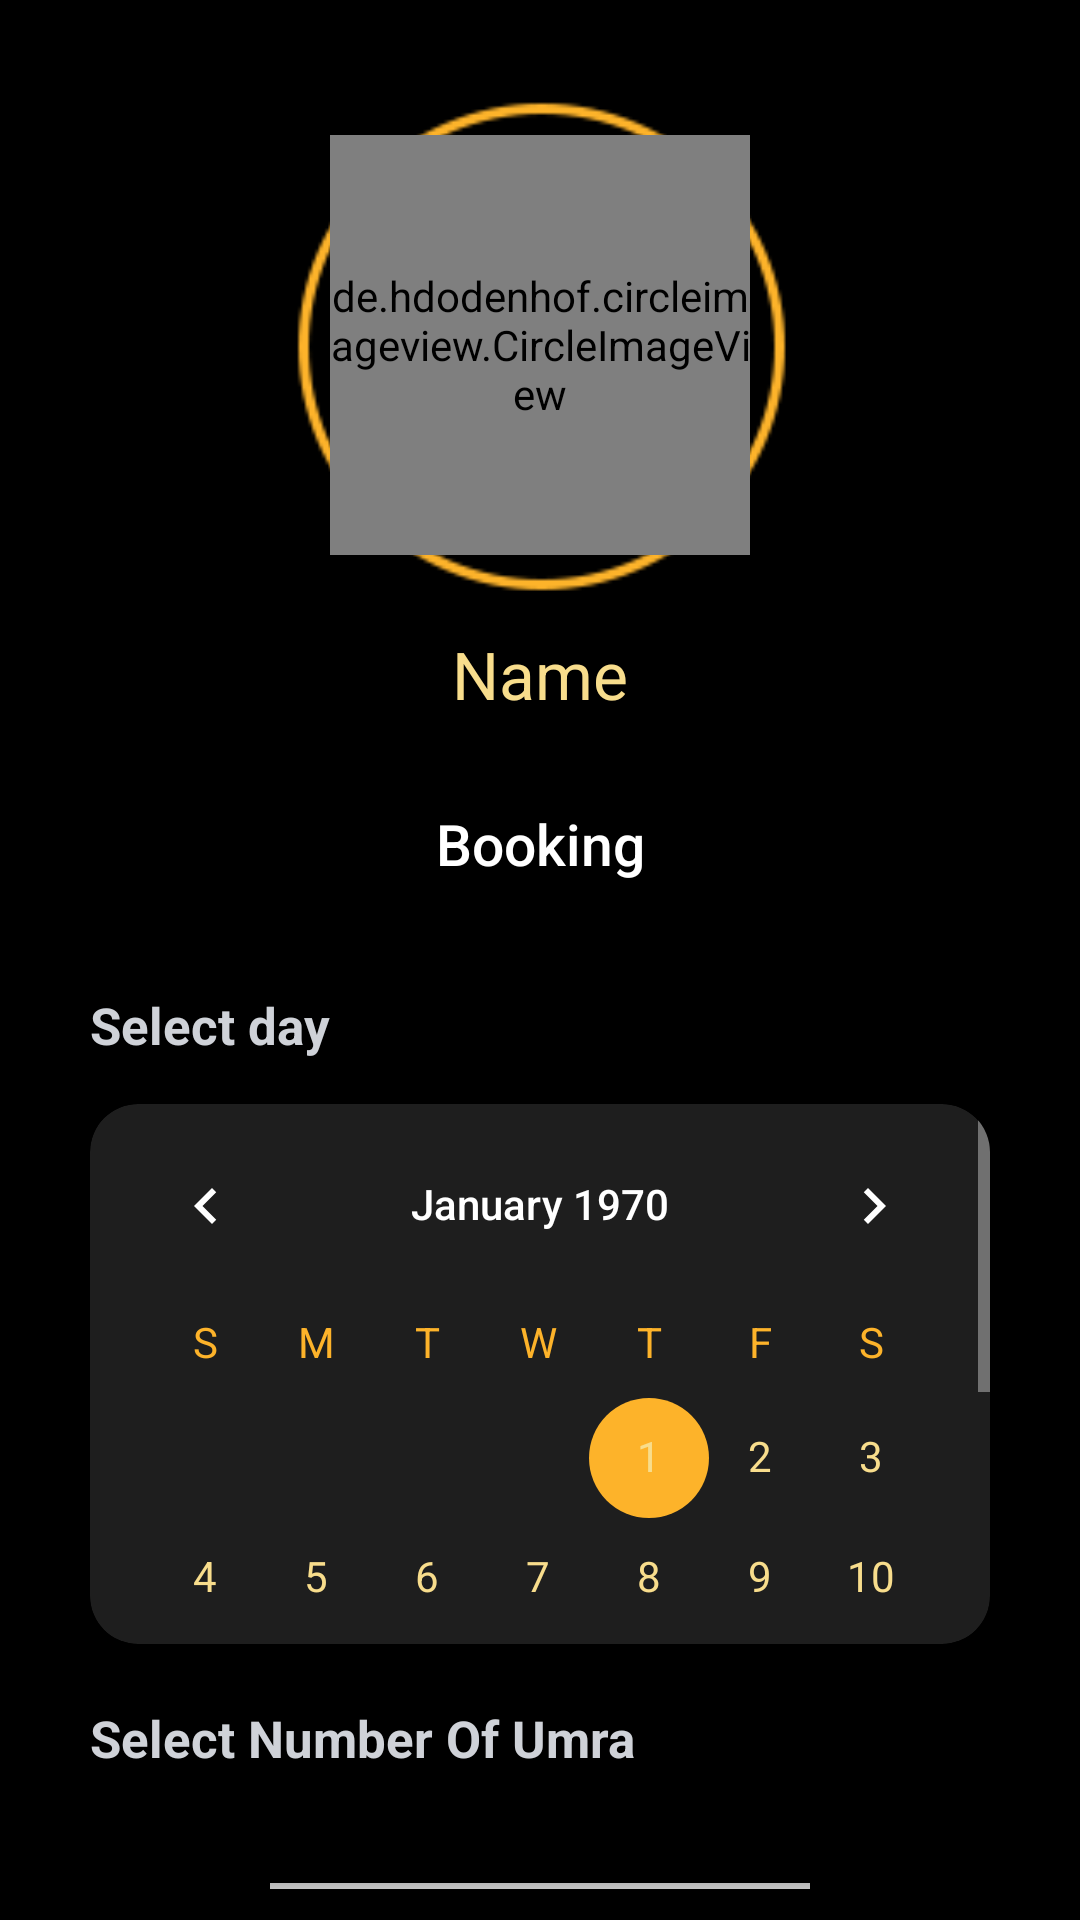

Produce the Android XML layout that renders to this screen, including the resource entries it uses.
<!-- AndroidManifest.xml: application theme Theme.NyabaApplication -->
<!-- res/layout/activity_main.xml -->
<?xml version="1.0" encoding="utf-8"?>
<ScrollView xmlns:android="http://schemas.android.com/apk/res/android"
    xmlns:app="http://schemas.android.com/apk/res-auto"
    xmlns:tools="http://schemas.android.com/tools"
    android:layout_width="match_parent"
    android:layout_height="match_parent"
    android:scrollbars="none"
    android:background="@color/background"
    tools:context=".MainActivity">

    <LinearLayout
        android:layout_width="match_parent"
        android:layout_height="match_parent"
        android:padding="30dp"
        android:orientation="vertical">

    <RelativeLayout
        android:layout_width="wrap_content"
        android:layout_height="wrap_content"
        android:id="@+id/lay_rel_img"
        android:layout_gravity="center_horizontal"
        android:padding="15dp"
        android:gravity="center"
        android:background="@drawable/bg_cir_ylo">

        <de.hdodenhof.circleimageview.CircleImageView
            android:layout_width="140dp"
            android:layout_height="140dp"
            android:id="@+id/updateUserImg"
            android:layout_gravity="center_horizontal"
            android:src="@drawable/main_log_img" />

    </RelativeLayout>

    <TextView
        android:id="@+id/TV_name"
        android:layout_width="match_parent"
        android:layout_height="wrap_content"
        android:text="Name"
        android:textStyle="normal"
        android:textSize="22sp"
        android:textAlignment="center"
        android:gravity="center_horizontal"
        android:textColor="@color/light_yellow"
        android:layout_marginTop="10dp"/>

    <android.widget.Button
        android:layout_width="200dp"
        android:layout_height="wrap_content"
        android:layout_gravity="center_horizontal"
        android:layout_marginTop="18dp"
        android:background="@drawable/button_style_ylo"
        android:text="Booking"
        android:textAllCaps="false"
        android:textColor="@color/white"
        android:textSize="19sp"
        android:textStyle="normal" />


    <TextView
        android:layout_width="wrap_content"
        android:layout_height="wrap_content"
        android:text="Select day"
        android:textSize="17sp"
        android:textColor="@color/light_gray"
        android:textStyle="bold"
        android:layout_marginTop="25dp"/>


    <com.google.android.material.card.MaterialCardView
        android:layout_width="match_parent"
        android:layout_height="180dp"
        android:layout_marginTop="15dp"
        app:cardBackgroundColor="@color/primary_gray"
        android:layout_gravity="center_horizontal"
        app:cardCornerRadius="16dp"
        app:cardElevation="4dp">

    <ScrollView
        android:layout_width="match_parent"
        android:layout_height="wrap_content"
        android:layout_gravity="center_horizontal">

        <LinearLayout
                android:layout_width="match_parent"
                android:layout_height="match_parent"
                android:orientation="vertical">

                <CalendarView
                    android:id="@+id/calendarView_DS"
                    android:layout_width="match_parent"
                    android:layout_height="wrap_content"
                    android:layout_gravity="center_horizontal"
                    android:backgroundTint="@color/green"
                    android:dateTextAppearance="@style/CalenderViewDateCustomText"
                    android:focusableInTouchMode="false"
                    android:theme="@style/CalenderViewCustom"
                    android:weekDayTextAppearance="@style/CalenderViewWeekCustomText" />

            </LinearLayout>

    </ScrollView>

    </com.google.android.material.card.MaterialCardView>


    <TextView
        android:layout_width="wrap_content"
        android:layout_height="wrap_content"
        android:layout_marginTop="20dp"
        android:text="Select Number Of Umra"
        android:textSize="17sp"
        android:textColor="@color/light_gray"
        android:textStyle="bold"/>



    <NumberPicker
        android:id="@+id/numberpicker_main_picker"
        android:layout_width="180dp"
        android:layout_height="110dp"
        android:layout_marginTop="8dp"
        android:backgroundTint="@color/light_yellow"
        android:theme="@style/AppTheme.Picker"
        android:focusable="true"
        android:focusableInTouchMode="true"
        android:gravity="center"
        android:layout_gravity="center_horizontal">

    </NumberPicker>


        <android.widget.Button
            android:id="@+id/book_now_btn"
            android:layout_width="260dp"
            android:layout_height="60dp"
            android:layout_gravity="center_horizontal"
            android:layout_marginTop="12dp"
            android:layout_marginBottom="30dp"
            android:background="@drawable/button_style_ylo"
            android:text="Book Now"
            android:textAllCaps="false"
            android:textColor="@color/white"
            android:textSize="19sp"
            android:textStyle="bold" />

    </LinearLayout>

</ScrollView>
<!-- resources referenced by this layout -->
<resources>
  <color name="background">#000000</color>
  <color name="green">#2A5C28</color>
  <color name="light_gray">#CFD2D8</color>
  <color name="light_yellow">#F8DD8C</color>
  <color name="primary_gray">#1e1e1e</color>
  <color name="white">#FFFFFFFF</color>
  <!-- drawable bg_cir_ylo: png bitmap (drawable, 5737 bytes) -->
  <!-- drawable main_log_img: png bitmap (drawable, 28139 bytes) -->
  <style name="AppTheme.Picker" parent="Theme.AppCompat.Light.NoActionBar">
          <item name="android:textColorPrimary">@color/yellow</item>
          <item name="android:textSize">20dp</item>
          <item name="colorControlNormal">@color/white</item>
      </style>
  <style name="CalenderViewCustom" parent="Theme.AppCompat">
          <item name="colorAccent">@color/yellow</item>
          <item name="colorPrimary">@color/yellow</item>
      </style>
  <style name="CalenderViewDateCustomText" parent="android:TextAppearance.DeviceDefault.Small">
          <item name="android:textColor">@color/light_yellow</item>
          <item name="android:weekNumberColor">@color/light_yellow</item>
      </style>
  <style name="CalenderViewWeekCustomText" parent="android:TextAppearance.DeviceDefault.Small">
          <item name="android:textColor">@color/yellow</item>
      </style>
  <style name="Theme.NyabaApplication" parent="Theme.MaterialComponents.NoActionBar">
          
          <item name="colorPrimary">@color/yellow</item>
          <item name="colorPrimaryVariant">@color/purple_700</item>
          <item name="colorOnPrimary">@color/black</item>
          <item name="colorAccent">@color/black</item>
          
          <item name="colorSecondary">@color/teal_200</item>
          <item name="colorSecondaryVariant">@color/teal_700</item>
          <item name="colorOnSecondary">@color/black</item>
          
          <item name="android:statusBarColor" tools:targetApi="l">?attr/colorOnSecondary</item>
          
      </style>
  <color name="yellow">#FDB32A</color>
  <color name="purple_700">#FF3700B3</color>
  <color name="black">#FF000000</color>
  <color name="teal_200">#FF03DAC5</color>
  <color name="teal_700">#FF018786</color>
</resources>
